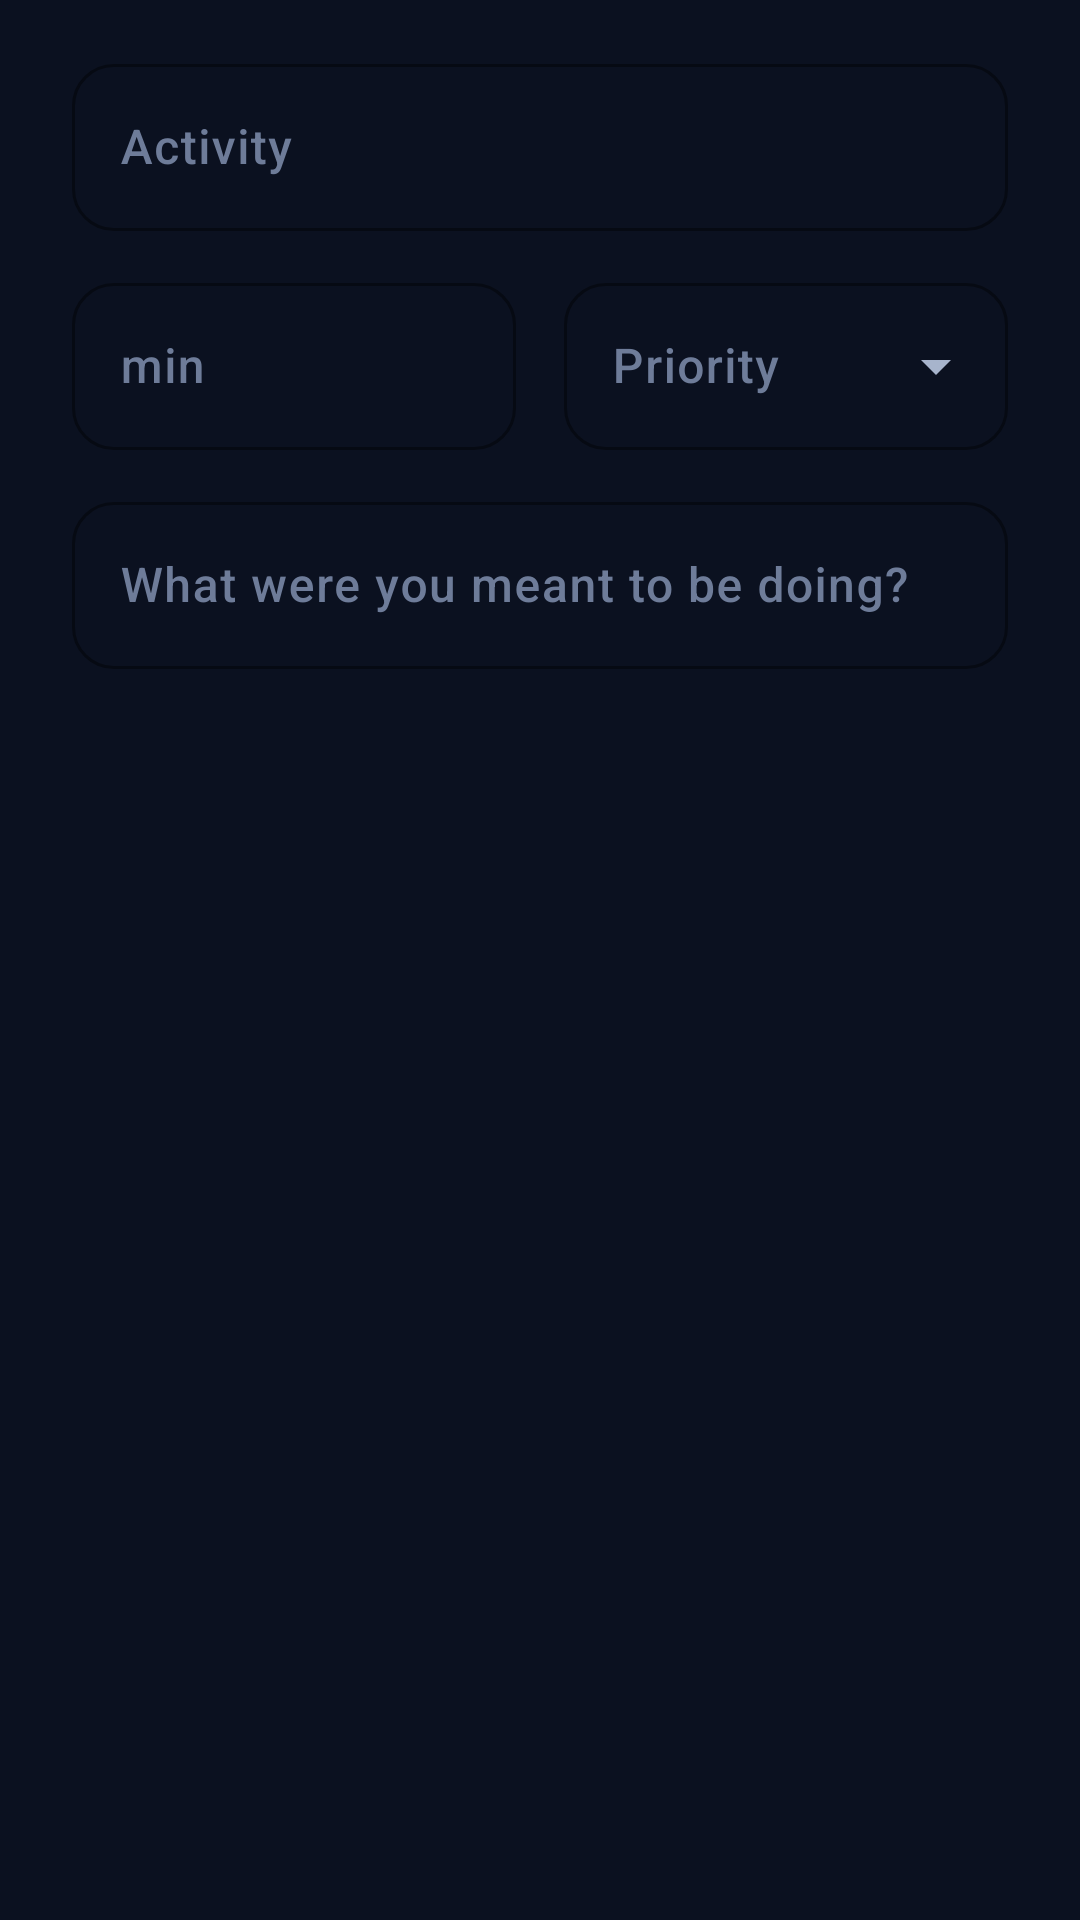

Reconstruct the res/layout file that produces this screen, plus the resources it refers to.
<!-- AndroidManifest.xml: application theme Theme.FocusLife -->
<!-- res/layout/dialog_task_edit.xml -->
<?xml version="1.0" encoding="utf-8"?>
<LinearLayout xmlns:android="http://schemas.android.com/apk/res/android"
    xmlns:app="http://schemas.android.com/apk/res-auto"
    android:layout_width="match_parent"
    android:layout_height="wrap_content"
    android:orientation="vertical"
    android:paddingStart="@dimen/space_xxl"
    android:paddingTop="@dimen/space_l"
    android:paddingEnd="@dimen/space_xxl"
    android:paddingBottom="@dimen/space_s">

    <com.google.android.material.textfield.TextInputLayout
        style="@style/Widget.FocusLife.TextInput"
        android:layout_width="match_parent"
        android:layout_height="wrap_content"
        android:hint="@string/routine_activity">

        <com.google.android.material.textfield.TextInputEditText
            android:id="@+id/et_title"
            android:layout_width="match_parent"
            android:layout_height="wrap_content"
            android:inputType="textCapSentences"
            android:maxLength="80"
            android:textColor="@color/text_primary" />
    </com.google.android.material.textfield.TextInputLayout>

    <LinearLayout
        android:layout_width="match_parent"
        android:layout_height="wrap_content"
        android:layout_marginTop="@dimen/space_m"
        android:baselineAligned="false"
        android:orientation="horizontal">

        <com.google.android.material.textfield.TextInputLayout
            style="@style/Widget.FocusLife.TextInput"
            android:layout_width="0dp"
            android:layout_height="wrap_content"
            android:layout_marginEnd="@dimen/space_s"
            android:layout_weight="1"
            android:hint="@string/label_minutes_short">

            <com.google.android.material.textfield.TextInputEditText
                android:id="@+id/et_estimate"
                android:layout_width="match_parent"
                android:layout_height="wrap_content"
                android:inputType="number"
                android:maxLength="4"
                android:textColor="@color/text_primary" />
        </com.google.android.material.textfield.TextInputLayout>

        <com.google.android.material.textfield.TextInputLayout
            style="@style/Widget.FocusLife.TextInput.ExposedDropdown"
            android:layout_width="0dp"
            android:layout_height="wrap_content"
            android:layout_marginStart="@dimen/space_s"
            android:layout_weight="1"
            android:hint="@string/priority_label">

            <com.google.android.material.textfield.MaterialAutoCompleteTextView
                android:id="@+id/dropdown_priority"
                android:layout_width="match_parent"
                android:layout_height="wrap_content"
                android:inputType="none"
                android:textColor="@color/text_primary" />
        </com.google.android.material.textfield.TextInputLayout>
    </LinearLayout>

    <com.google.android.material.textfield.TextInputLayout
        style="@style/Widget.FocusLife.TextInput"
        android:layout_width="match_parent"
        android:layout_height="wrap_content"
        android:layout_marginTop="@dimen/space_m"
        android:hint="@string/control_intended_task">

        <com.google.android.material.textfield.TextInputEditText
            android:id="@+id/et_notes"
            android:layout_width="match_parent"
            android:layout_height="wrap_content"
            android:inputType="textCapSentences|textMultiLine"
            android:maxLength="200"
            android:maxLines="3"
            android:textColor="@color/text_primary" />
    </com.google.android.material.textfield.TextInputLayout>

</LinearLayout>
<!-- resources referenced by this layout -->
<resources>
  <color name="text_primary">#FFF1F5FB</color>
  <dimen name="space_l">16dp</dimen>
  <dimen name="space_m">12dp</dimen>
  <dimen name="space_s">8dp</dimen>
  <dimen name="space_xxl">24dp</dimen>
  <string name="control_intended_task">What were you meant to be doing?</string>
  <string name="label_minutes_short">min</string>
  <string name="priority_label">Priority</string>
  <string name="routine_activity">Activity</string>
  <color name="accent_600">#FF0EA5C6</color>
  <dimen name="card_radius_small">14dp</dimen>
  <color name="accent_500">#FF22D3EE</color>
  <color name="text_tertiary">#FF6E7C99</color>
  <color name="text_secondary">#FFA7B4CC</color>
  <color name="text_on_accent">#FF062029</color>
  <color name="navy_750">#FF1C2743</color>
  <color name="accent_400">#FF4FE0F5</color>
  <color name="navy_900">#FF0B1120</color>
  <color name="info_500">#FF818CF8</color>
  <color name="success_500">#FF34D399</color>
  <color name="danger_500">#FFFB7185</color>
  <color name="danger_soft">#1AFB7185</color>
  <color name="navy_850">#FF111A2E</color>
  <color name="navy_800">#FF16203A</color>
  <color name="navy_600">#FF31405F</color>
  <color name="navy_700">#FF24314F</color>
  <color name="navy_950">#FF070B16</color>
  <dimen name="text_body">16sp</dimen>
  <style name="Widget.FocusLife.CheckBox" parent="Widget.Material3.CompoundButton.CheckBox">
          <item name="buttonTint">@color/accent_500</item>
          <item name="android:minHeight">@dimen/touch_target</item>
          <item name="android:textSize">@dimen/text_body</item>
      </style>
  <style name="Widget.FocusLife.RadioButton" parent="Widget.Material3.CompoundButton.RadioButton">
          <item name="buttonTint">@color/accent_500</item>
          <item name="android:minHeight">@dimen/touch_target</item>
      </style>
  <style name="ThemeOverlay.FocusLife.BottomSheet" parent="ThemeOverlay.Material3.BottomSheetDialog">
          <item name="bottomSheetStyle">@style/Widget.FocusLife.BottomSheet</item>
          <item name="android:navigationBarColor">@color/navy_800</item>
      </style>
  <style name="Widget.FocusLife.ProgressHorizontal" parent="Widget.AppCompat.ProgressBar.Horizontal">
          <item name="android:progressDrawable">@drawable/progress_horizontal</item>
          <item name="android:minHeight">8dp</item>
          <item name="android:maxHeight">8dp</item>
      </style>
  <style name="TextAppearance.FocusLife.NavLabel" parent="TextAppearance.Material3.LabelSmall">
          <item name="android:textSize">@dimen/text_caption</item>
          <item name="android:fontFamily">sans-serif-medium</item>
      </style>
  <dimen name="card_radius">20dp</dimen>
  <dimen name="card_elevation">0dp</dimen>
  <dimen name="card_stroke">1dp</dimen>
  <dimen name="touch_target">48dp</dimen>
  <color name="accent_glow">#3322D3EE</color>
  <color name="transparent">#00000000</color>
  <style name="Widget.FocusLife.Button.Text" parent="Widget.Material3.Button.TextButton">
          <item name="android:textColor">@color/accent_500</item>
          <item name="android:minHeight">@dimen/touch_target</item>
      </style>
  <style name="Widget.FocusLife.BottomSheet" parent="Widget.Material3.BottomSheet">
          <item name="backgroundTint">@color/navy_800</item>
          <item name="shapeAppearance">@style/ShapeAppearance.FocusLife.Sheet</item>
      </style>
  <dimen name="text_label">14sp</dimen>
  <style name="Widget.FocusLife.Tooltip" parent="Widget.Material3.Tooltip">
          <item name="backgroundTint">@color/navy_800</item>
          <item name="android:textColor">@color/text_primary</item>
      </style>
  <color name="accent_soft">#1A22D3EE</color>
  <dimen name="text_caption">13sp</dimen>
  <dimen name="text_title">21sp</dimen>
  <color name="accent_track">#FF1B2740</color>
</resources>
